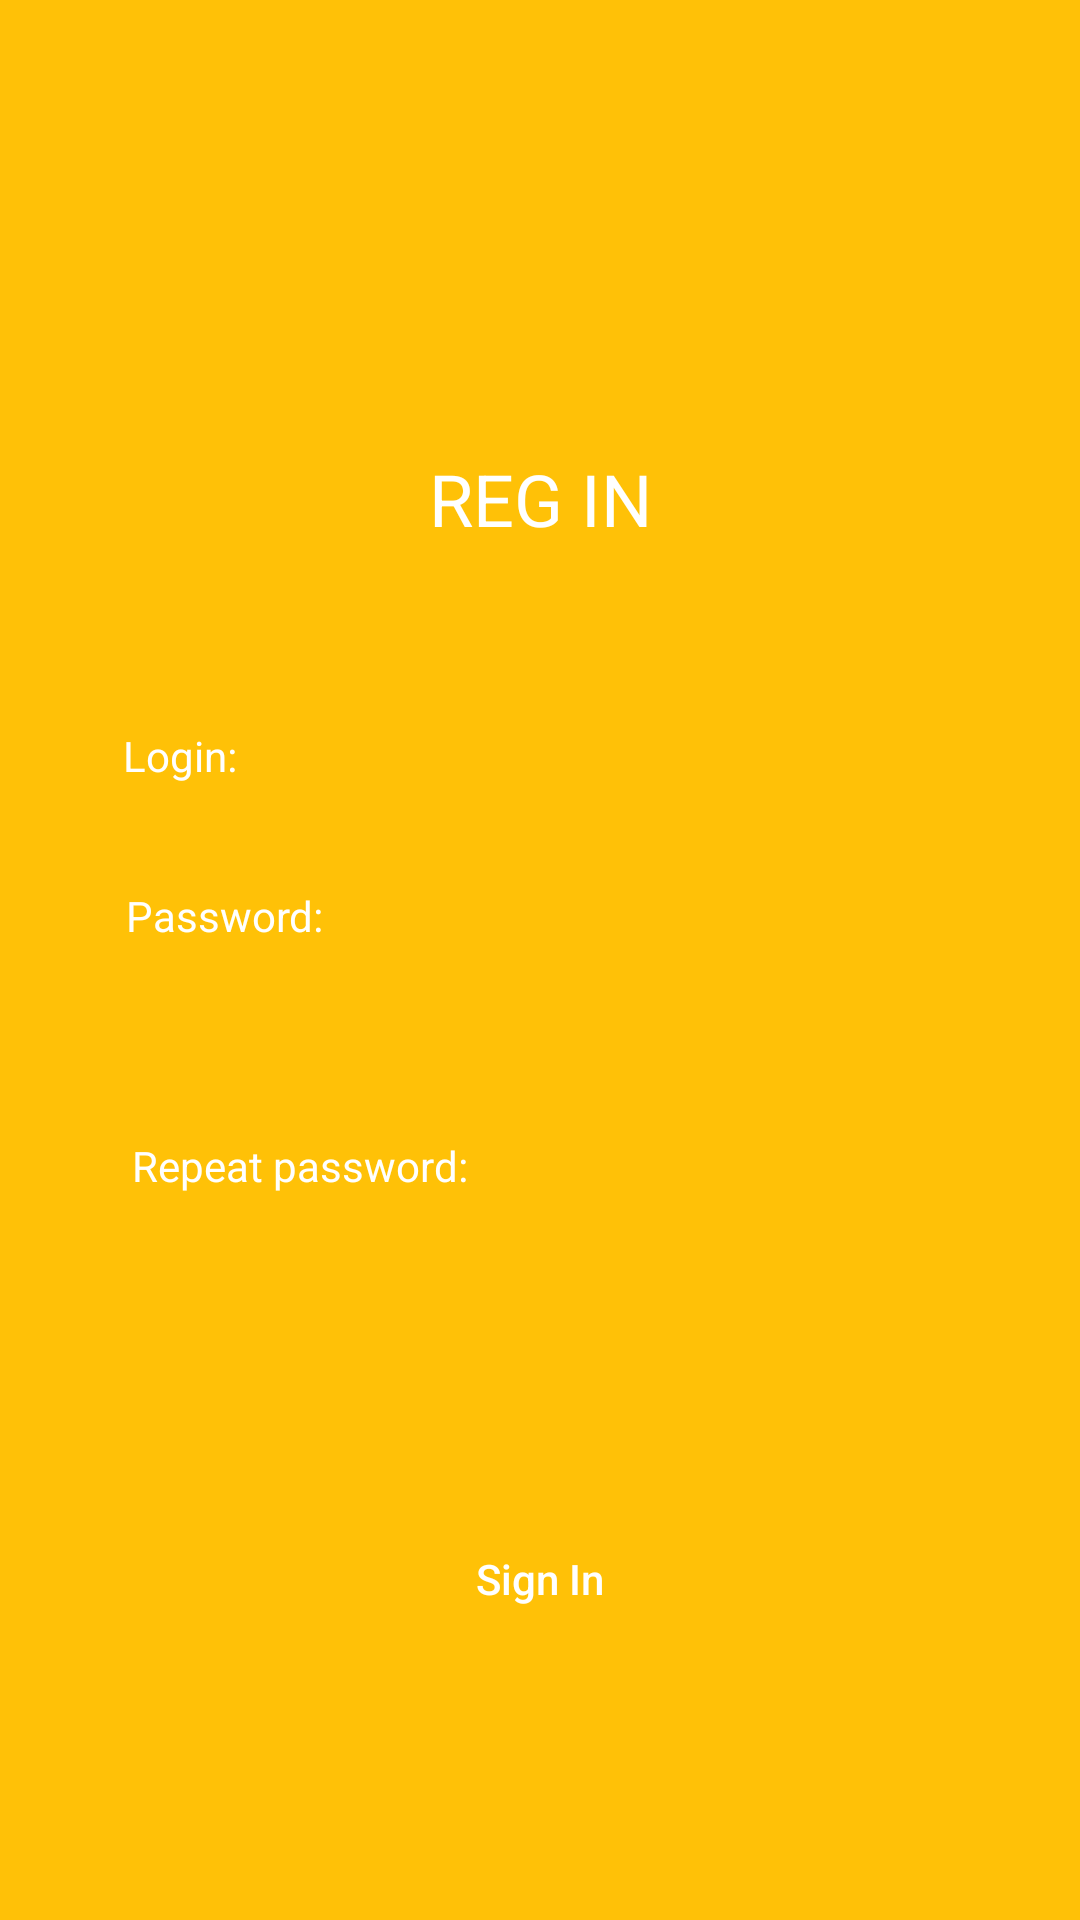

The Android layout XML behind this screen, and the referenced resources:
<!-- AndroidManifest.xml: application theme Theme.SingIn_Galkin -->
<!-- res/layout/regin.xml -->
<?xml version="1.0" encoding="utf-8"?>
<androidx.constraintlayout.widget.ConstraintLayout xmlns:android="http://schemas.android.com/apk/res/android"
    android:layout_width="match_parent"
    android:background="#FFC107"
    xmlns:app="http://schemas.android.com/apk/res-auto"
    xmlns:tools="http://schemas.android.com/tools"
    android:layoutAnimation="@transition/anim_setting_reight"
    android:layout_height="match_parent">

    <TextView
        android:id="@+id/name"
        android:layout_width="wrap_content"
        android:layout_height="wrap_content"
        android:text="REG IN"
        android:textSize="24sp"
        app:layout_constraintEnd_toEndOf="parent"
        android:layout_marginTop="150dp"
        android:textColor="@color/white"
        app:layout_constraintStart_toStartOf="parent"
        app:layout_constraintTop_toTopOf="parent" />

    <TextView
        android:id="@+id/textLogin"
        android:layout_width="wrap_content"
        android:layout_height="wrap_content"
        android:layout_marginTop="60dp"
        android:text="Login:"
        android:textColor="@color/white"
        app:layout_constraintEnd_toEndOf="parent"
        app:layout_constraintStart_toStartOf="parent"
        android:layout_marginRight="240dp"
        app:layout_constraintTop_toBottomOf="@+id/name" />

    <EditText
        android:id="@+id/login2"
        android:layout_width="match_parent"
        android:layout_height="wrap_content"
        android:layout_marginTop="10dp"
        android:layout_marginRight="60dp"
        android:layout_marginLeft="60dp"
        android:textColor="@color/black"
        android:gravity="center"
        android:background="@drawable/radius_button"
        app:layout_constraintTop_toBottomOf="@+id/textLogin"
        tools:layout_editor_absoluteX="60dp" />

    <TextView
        android:layout_width="wrap_content"
        android:id="@+id/textPassword"
        android:layout_height="wrap_content"
        android:layout_marginRight="210dp"
        android:text="Password:"
        android:textColor="@color/white"
        app:layout_constraintEnd_toEndOf="parent"
        app:layout_constraintStart_toStartOf="parent"
        app:layout_constraintTop_toBottomOf="@+id/login2" />

    <EditText
        android:id="@+id/password2"
        android:layout_width="match_parent"
        android:layout_height="wrap_content"
        android:layout_marginTop="10dp"
        android:layout_marginRight="80dp"
        android:layout_marginLeft="60dp"
        android:padding="10dp"
        android:textColor="@color/black"
        android:gravity="center"
        android:inputType="textPassword"
        android:background="@drawable/radius_button"
        app:layout_constraintTop_toBottomOf="@+id/textPassword"
        tools:layout_editor_absoluteX="60dp" />

    <TextView
        android:id="@+id/textRepeatPassword"
        android:layout_width="wrap_content"
        android:layout_height="wrap_content"
        android:layout_marginRight="160dp"
        android:layout_marginTop="10dp"
        android:text="Repeat password:"
        android:textColor="@color/white"
        app:layout_constraintEnd_toEndOf="parent"
        app:layout_constraintStart_toStartOf="parent"
        app:layout_constraintTop_toBottomOf="@+id/password2" />

    <EditText
        android:id="@+id/reapeatPassword"
        android:layout_width="match_parent"
        android:layout_height="wrap_content"
        android:background="@drawable/radius_button"
        android:inputType="textPassword"
        android:layout_marginRight="60dp"
        android:layout_marginLeft="60dp"
        android:layout_marginTop="10dp"
        android:textColor="@color/black"
        android:gravity="center"
        android:padding="10dp"
        app:layout_constraintTop_toBottomOf="@+id/textRepeatPassword"
        tools:layout_editor_absoluteX="60dp" />

    <androidx.appcompat.widget.AppCompatButton
        android:layout_width="match_parent"
        android:layout_height="wrap_content"
        android:textColor="@color/white"
        android:gravity="center"
        android:background="@drawable/radius_button"
        android:layout_marginLeft="80dp"
        android:layout_marginRight="80dp"
        android:layout_marginTop="50dp"
        android:onClick="onRegistration"
        android:textAllCaps="false"
        android:text="Sign In"
        app:layout_constraintTop_toBottomOf="@+id/reapeatPassword" />


</androidx.constraintlayout.widget.ConstraintLayout>
<!-- resources referenced by this layout -->
<resources>
  <style name="Theme.SingIn_Galkin" parent="Base.Theme.SingIn_Galkin" />
  <style name="Base.Theme.SingIn_Galkin" parent="Theme.Material3.DayNight.NoActionBar">
          
          
      </style>
  <!-- not gathered from this repository: default colours our renderer supplied (Android Studio template values) -->
  <color name="black">#FF000000</color>
  <color name="white">#FFFFFFFF</color>
</resources>
